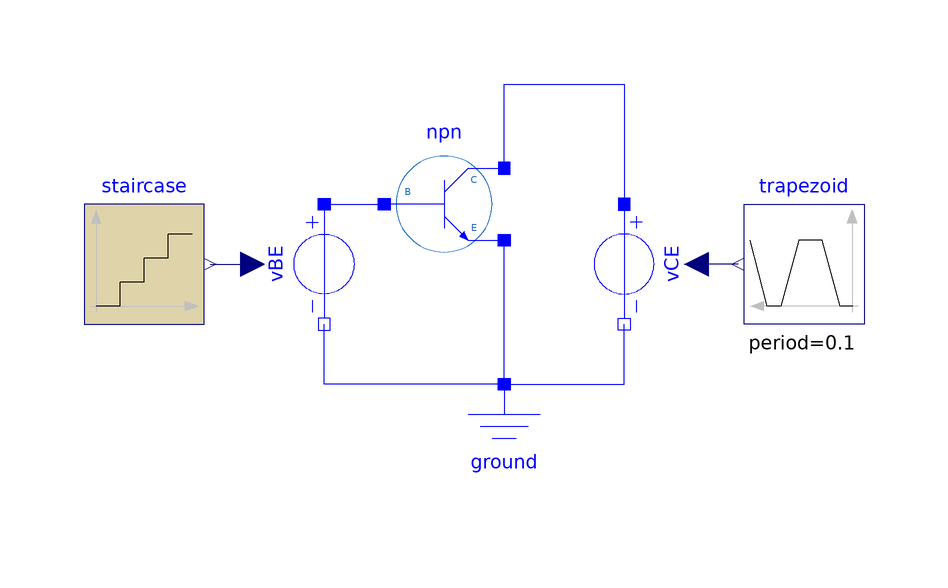

This picture is the connection diagram that the Modelica source below describes through its graphical annotations.

model SimpleTransistorCharacteristic
  "Characteristic of the simple small signal transistor model"
  extends Modelica.Icons.Example;
  Components.SimpleTransistor npn(vBE(start=0))
    annotation (Placement(transformation(extent={{-10,-10},{10,10}})));
  Modelica.Electrical.Analog.Basic.Ground ground
    annotation (Placement(transformation(extent={{0,-50},{20,-30}})));
  Modelica.Electrical.Analog.Sources.SignalVoltage vBE annotation (Placement(
        transformation(
        extent={{-10,10},{10,-10}},
        rotation=270,
        origin={-20,-10})));
  Components.Staircase staircase(
    height=0.1,
    offset=0.7,
    nperiod=10,
    samplePeriod=0.1,
    startTime=0)
    annotation (Placement(transformation(extent={{-60,-20},{-40,0}})));
  Modelica.Electrical.Analog.Sources.SignalVoltage vCE annotation (Placement(
        transformation(
        extent={{-10,-10},{10,10}},
        rotation=270,
        origin={30,-10})));
  Modelica.Blocks.Sources.Trapezoid trapezoid(
    amplitude=10,
    rising=0.05,
    width=0,
    falling=0.05,
    period=0.1,
    nperiod=10,
    offset=0,
    startTime=0)
    annotation (Placement(transformation(extent={{70,-20},{50,0}})));
equation
  connect(ground.p, vBE.n)
    annotation (Line(points={{10,-30},{-20,-30},{-20,-20}}, color={0,0,255}));
  connect(ground.p, npn.E)
    annotation (Line(points={{10,-30},{10,-6}}, color={0,0,255}));
  connect(vBE.p, npn.B)
    annotation (Line(points={{-20,0},{-10,0}}, color={0,0,255}));
  connect(staircase.y, vBE.v)
    annotation (Line(points={{-39,-10},{-32,-10}}, color={0,0,127}));
  connect(ground.p, vCE.n)
    annotation (Line(points={{10,-30},{30,-30},{30,-20}}, color={0,0,255}));
  connect(trapezoid.y, vCE.v)
    annotation (Line(points={{49,-10},{42,-10}}, color={0,0,127}));
  connect(npn.C, vCE.p)
    annotation (Line(points={{10,6},{10,20},{30,20},{30,0}}, color={0,0,255}));
  annotation (experiment(
      StopTime=1.0,
      Interval=0.0001,
      Tolerance=1e-06), Documentation(info="<html>
<p>Plot npn.iC vs. npn.vCE</p>
</html>"));
end SimpleTransistorCharacteristic;